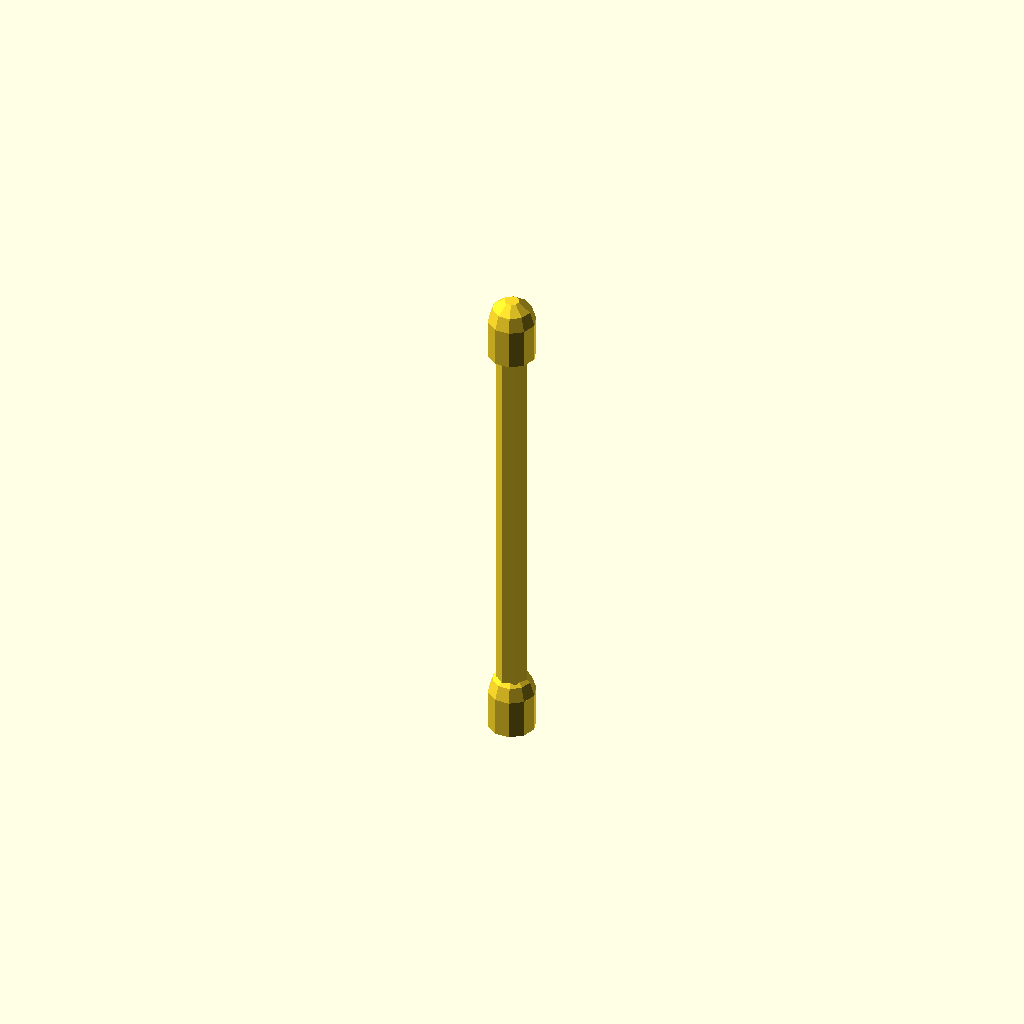
Cell 1 — every parameter at its default value.
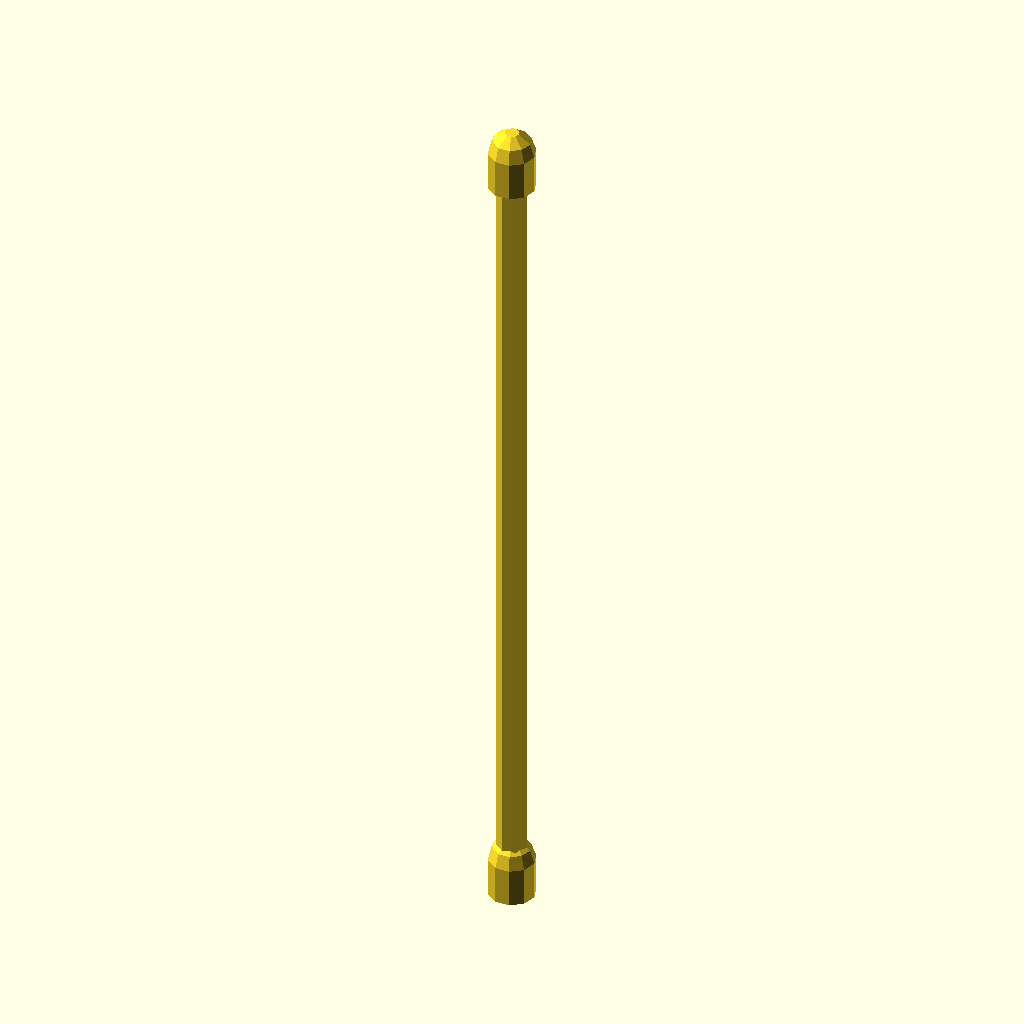
Cell 2: the same model with rod_length = 100.
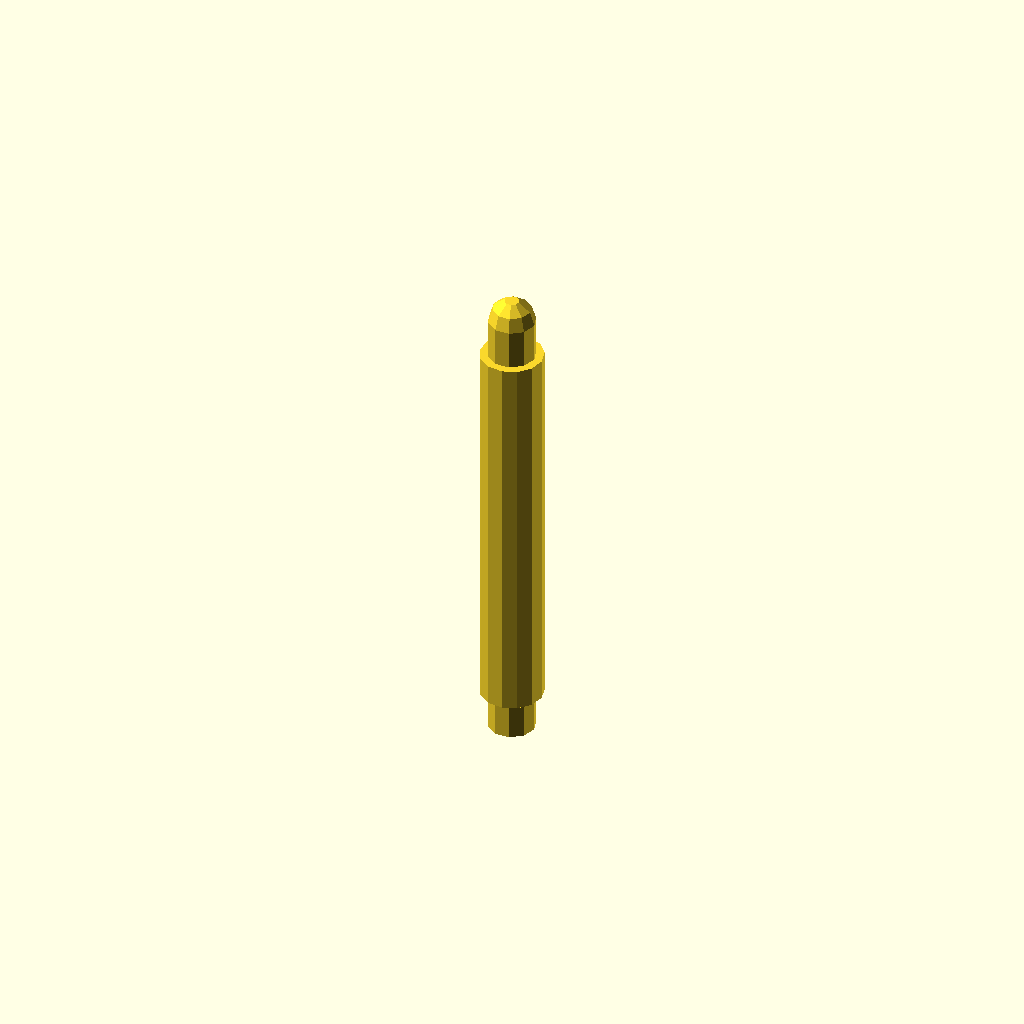
Cell 3: the same model with rod_radius = 4.
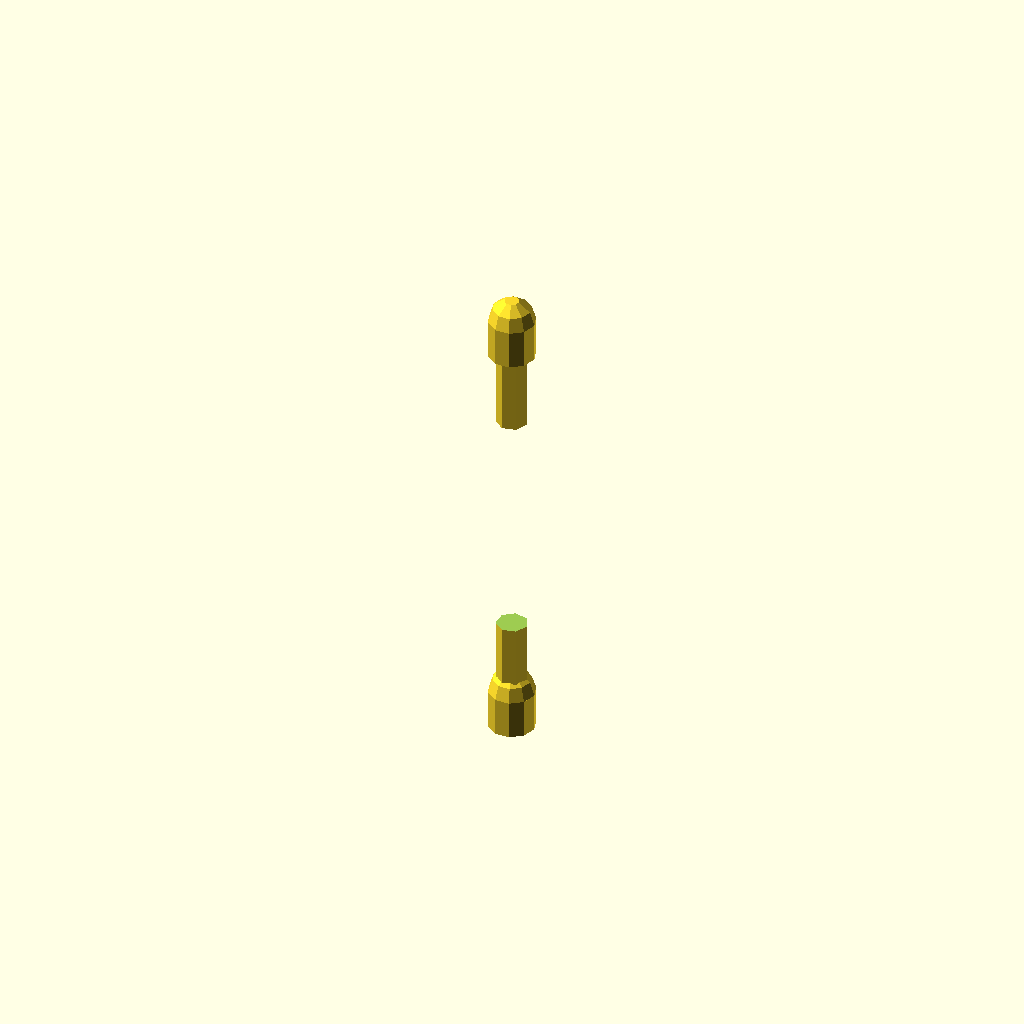
Cell 4 — taper_radius set to 3, the other parameters unchanged.
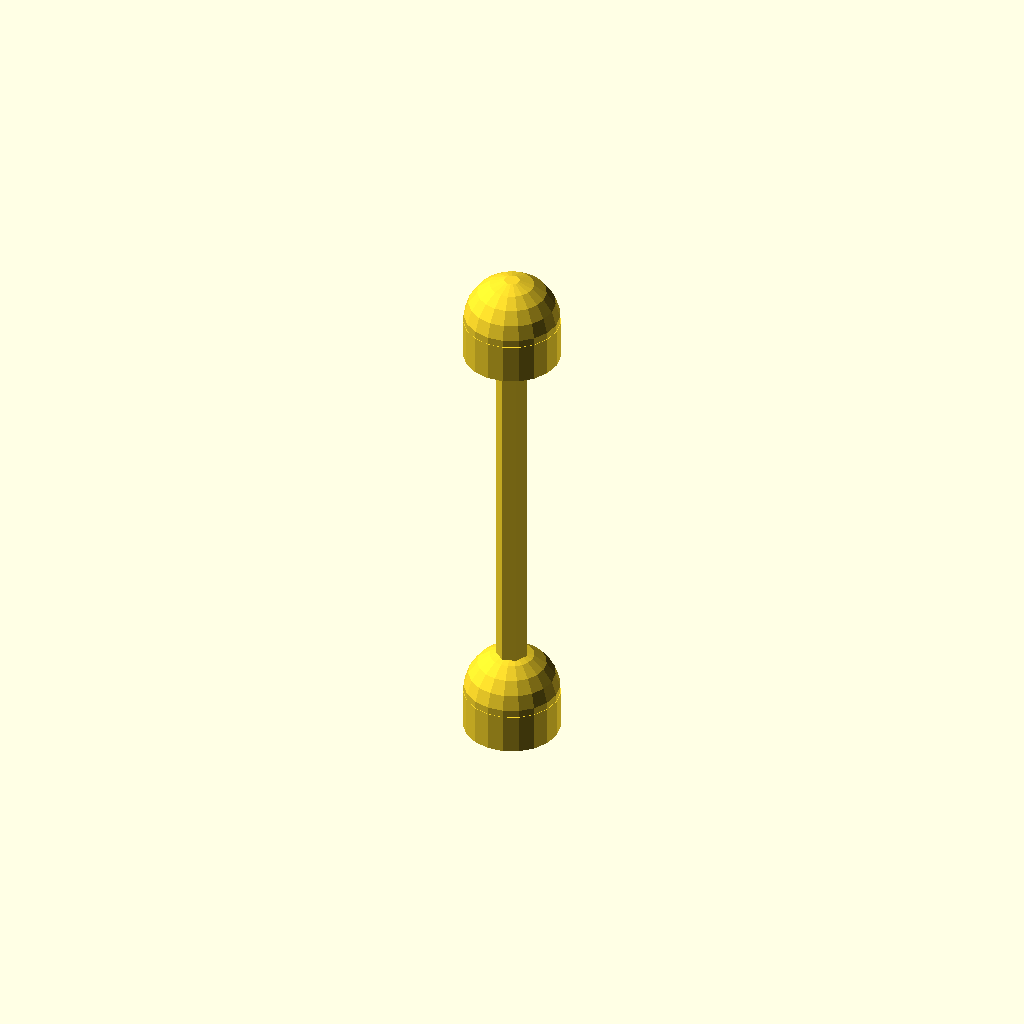
Cell 5: end_cap_radius = 6 (everything else at default).
One fixed orthographic camera (rotation 55°, 0°, 25°; colour scheme Cornfield) for every cell.
OpenSCAD source file deepcad_8037/0052/00524350/output_0/00524350.scad:

// Parameters for the rod
rod_length = 50; // Length of the rod
rod_radius = 2;  // Radius of the rod
taper_radius = 1.5; // Radius at the tapered middle section
taper_length = 10; // Length of the tapered section

// Parameters for the end caps
end_cap_radius = 3; // Radius of the end cap
end_cap_height = 5; // Height of the end cap

// Function to create a tapered rod
module tapered_rod() {
    difference() {
        // Main rod
        cylinder(h = rod_length, r1 = rod_radius, r2 = rod_radius, center = true);
        // Tapered section
        translate([0, 0, -rod_length / 2 + taper_length])
            cylinder(h = rod_length - 2 * taper_length, r1 = taper_radius, r2 = taper_radius, center = false);
    }
}

// Function to create an end cap
module end_cap() {
    union() {
        // Cylindrical base
        cylinder(h = end_cap_height, r = end_cap_radius, center = false);
        // Rounded dome
        translate([0, 0, end_cap_height])
            sphere(r = end_cap_radius);
    }
}

// Assemble the model
module flexible_coupling() {
    // Top end cap
    translate([0, 0, rod_length / 2])
        end_cap();
    // Rod
    tapered_rod();
    // Bottom end cap
    translate([0, 0, -rod_length / 2 - end_cap_height])
        end_cap();
}

// Render the flexible coupling
flexible_coupling();
Parameter table extracted from the source (name, type, default, range or options):
rod_length: number, default 50
rod_radius: number, default 2
taper_radius: number, default 1.5
taper_length: number, default 10
end_cap_radius: number, default 3
end_cap_height: number, default 5
